Dataset: data (GitHub, imbiswas/testcash). Classes: ten, twenty.

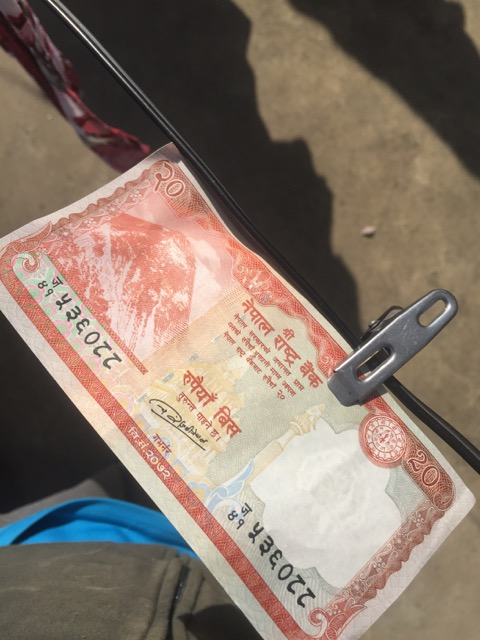
Label: twenty

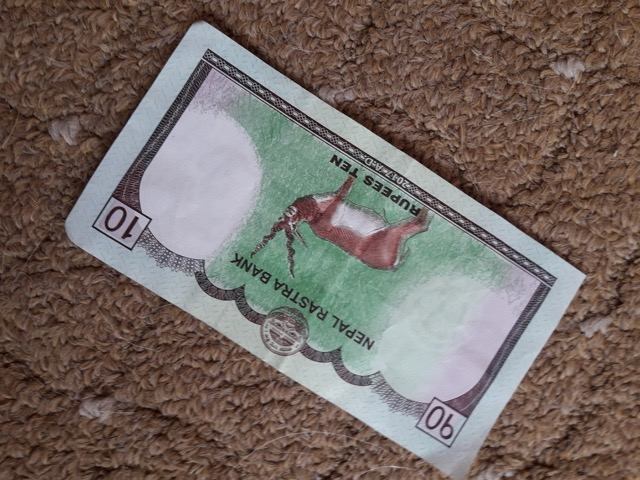
Label: ten

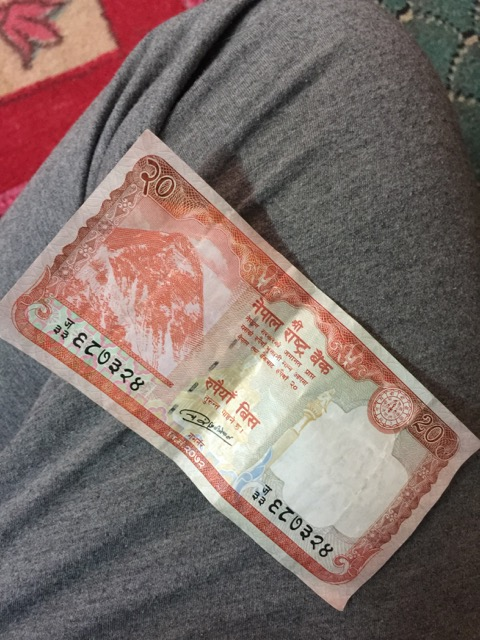
Label: twenty

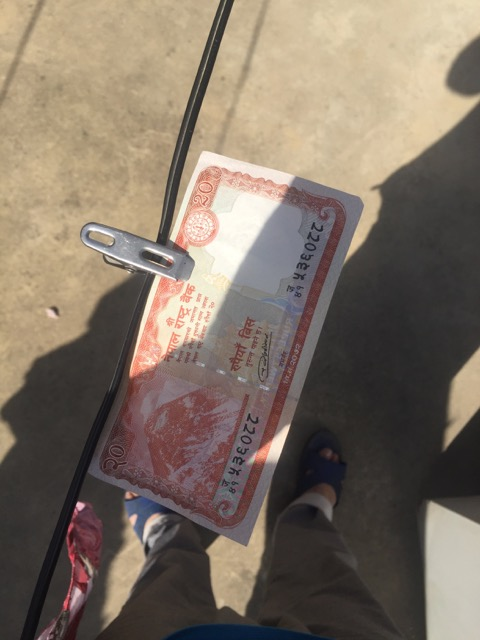
Label: twenty

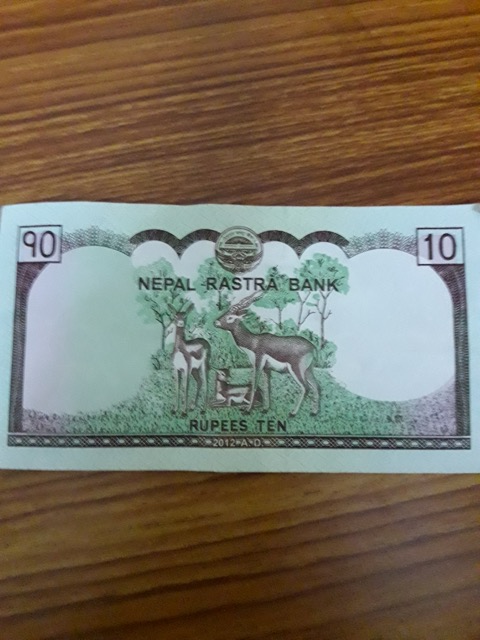
Label: ten

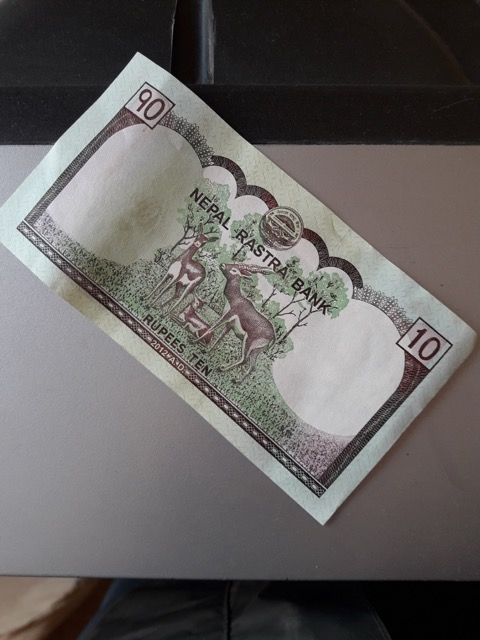
Label: ten
